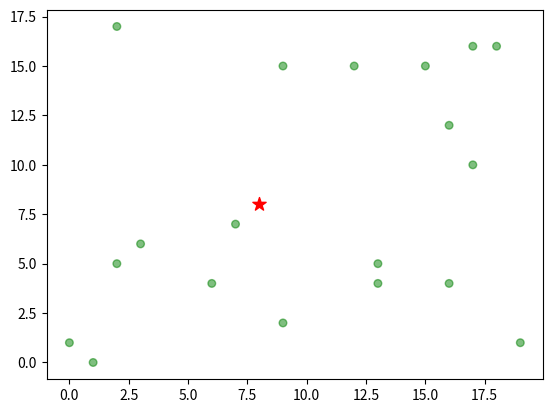

The matplotlib source for this figure:
# 根据参数配置节点
from matplotlib import pyplot as plt
import numpy as np
import random
import math
def same_seeds(seed):
    # Python built-in random module
    random.seed(seed)
    # Numpy
    np.random.seed(seed)

same_seeds(2048)

class system_model():
    def __init__(self, node_num, node_e):
        self.node_num = node_num
        self.node_e = node_e

    def init_nodes(self):
        node_pos_matrix = list(range(self.node_num*self.node_num))

        res = random.sample(node_pos_matrix, self.node_num)

        for i in range(self.node_num*self.node_num):
            if i in res:
                node_pos_matrix[i] = 1
            else:
                node_pos_matrix[i] = 0

        node_pos_matrix = np.array(node_pos_matrix).reshape(self.node_num, self.node_num)
        # print("node_position:\n", node_pos_matrix)
        positions = np.where(node_pos_matrix == 1)
        positions = [[x, y] for x, y in zip(positions[0], positions[1])]
        # print(positions)

        dis_matrix = []
        for i, pos_1 in enumerate(positions):
            tmp = []
            for j, pos_2 in enumerate(positions):
                dist_tp = math.sqrt((pos_1[0] - pos_2[0]) ** 2 + (pos_1[1] - pos_2[1]) ** 2)
                tmp.append(dist_tp)
            dis_matrix.append(tmp)
        dis_matrix = np.array(dis_matrix)

        dist_record = []
        for i in range(self.node_num):
            tmp_dist = np.sum(dis_matrix[i,range(self.node_num)])
            dist_record.append(tmp_dist)
        central_node_index = np.argmin(dist_record)
        central_sink = positions[central_node_index]

        positions.pop(central_node_index)
        sinks = [[np.array(pos)]+[self.node_e] for pos in positions]
        self.nodes = {
            "central_sink": np.array(central_sink),
            "sinks": sinks
        }
        # print(self.nodes)

    def show_nodes(self):
        plt.figure()
        central_pos = self.nodes["central_sink"]
        plt.scatter([central_pos[0]], [central_pos[1]],marker="*", s=100, c="r", alpha=1)

        sinks_pos_x = [sink[0][0] for sink in self.nodes["sinks"]]
        sinks_pos_y = [sink[0][1] for sink in self.nodes["sinks"]]
        sinks_s = [30*sink[1]/self.node_e for sink in self.nodes["sinks"]]
        plt.scatter(sinks_pos_x,sinks_pos_y,s=sinks_s,c="g",alpha=0.5,label="sink")

        plt.show()


if __name__ == '__main__':
    s_model = system_model(20, 30)
    s_model.init_nodes()
    s_model.show_nodes()
